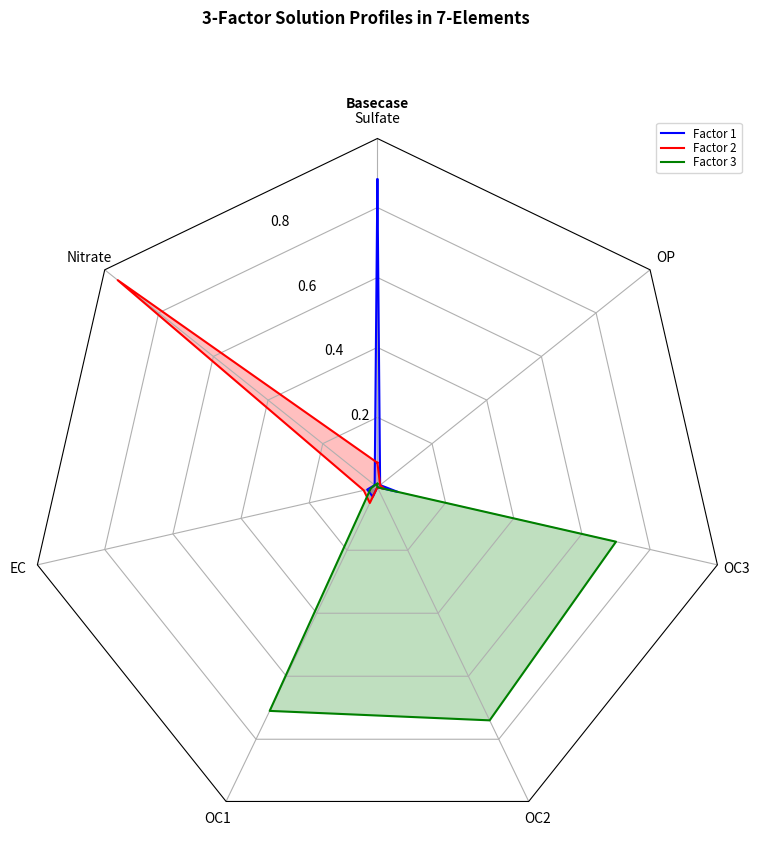

The script that saved this image:
# https://matplotlib.org/stable/gallery/specialty_plots/radar_chart.html

import numpy as np

import matplotlib.pyplot as plt
from matplotlib.patches import Circle, RegularPolygon
from matplotlib.path import Path
from matplotlib.projections.polar import PolarAxes
from matplotlib.projections import register_projection
from matplotlib.spines import Spine
from matplotlib.transforms import Affine2D


def radar_factory(num_vars, frame='circle'):
    """

    num_vars（int型）の軸を持つレーダーチャートを作成する．

    この関数は，RadarAxesプロジェクションを作成し，登録する．

    Parameters
    ----------
    num_vars : int
        レーダーチャート用の変数の数
    frame : {'circle', 'polygon'}
        軸を囲む枠の形状

    """
    # 軸角を均等にする
    theta = np.linspace(0, 2*np.pi, num_vars, endpoint=False)

    class RadarTransform(PolarAxes.PolarTransform):

        def transform_path_non_affine(self, path):
            # 非単位の補間ステップを持つパスはグリッドラインに対応し,
            # （PolarTransformの円弧への自動変換を無効にするために）補間を強制する
            if path._interpolation_steps > 1:
                path = path.interpolated(num_vars)
            return Path(self.transform(path.vertices), path.codes)

    class RadarAxes(PolarAxes):

        name = 'radar'
        # 指定した点間を1本の線分で結ぶ
        RESOLUTION = 1
        PolarTransform = RadarTransform

        def __init__(self, *args, **kwargs):
            super().__init__(*args, **kwargs)
            # 第一軸が上になるようにプロットを回転させる
            self.set_theta_zero_location('N')

        def fill(self, *args, closed=True, **kwargs):
            """fillを上書きし、デフォルトで行を閉じるようにする"""
            return super().fill(closed=closed, *args, **kwargs)

        def plot(self, *args, **kwargs):
            """デフォルトで線が閉じるようにplotを上書きする"""
            lines = super().plot(*args, **kwargs)
            for line in lines:
                self._close_line(line)

        def _close_line(self, line):
            x, y = line.get_data()
            # FIXME: x[0],y[0]のマーカーが2倍になる
            if x[0] != x[-1]:
                x = np.append(x, x[0])
                y = np.append(y, y[0])
                line.set_data(x, y)

        def set_varlabels(self, labels):
            self.set_thetagrids(np.degrees(theta), labels)

        def _gen_axes_patch(self):
            # Axesパッチは軸座標で (0.5, 0.5) を中心とし，半径 0.5である必要がある
            if frame == 'circle':
                return Circle((0.5, 0.5), 0.5)
            elif frame == 'polygon':
                return RegularPolygon((0.5, 0.5), num_vars,
                                      radius=.5, edgecolor="k")
            else:
                raise ValueError("Unknown value for 'frame': %s" % frame)

        def _gen_axes_spines(self):
            if frame == 'circle':
                return super()._gen_axes_spines()
            elif frame == 'polygon':
                # spine_typeは必ず'left'/'right'/'top'/'bottom'/'circle'
                spine = Spine(axes=self,
                              spine_type='circle',
                              path=Path.unit_regular_polygon(num_vars))
                # unit_regular_polygon は (0, 0) を中心とする半径 1 の多角形を与える
                # しかし 軸座標で(0.5, 0.5)を中心とする半径0.5の多角形が欲しい
                spine.set_transform(Affine2D().scale(.5).translate(.5, .5)
                                    + self.transAxes)
                return {'polar': spine}
            else:
                raise ValueError("Unknown value for 'frame': %s" % frame)

    register_projection(RadarAxes)
    return theta


def example_data():
    data = [
        ['Sulfate', 'Nitrate', 'EC', 'OC1', 'OC2', 'OC3', 'OP'],
        ('Basecase', [
            [0.88, 0.01, 0.03, 0.03, 0.00, 0.06, 0.01],
            [0.07, 0.95, 0.04, 0.05, 0.00, 0.02, 0.01],
            [0.01, 0.01, 0.02, 0.71, 0.74, 0.70, 0.00]])
    ]
    return data


if __name__ == '__main__':
    N = 7
    theta = radar_factory(N, frame='polygon')

    data = example_data()
    spoke_labels = data.pop(0)

    fig, ax = plt.subplots(figsize=(9, 9), nrows=1, ncols=1,
                            subplot_kw=dict(projection='radar'))
    fig.subplots_adjust(wspace=0.25, hspace=0.20, top=0.85, bottom=0.05)

    colors = ['b', 'r', 'g', 'm', 'y']
    # 例題データからの1つめのケースのみ取り出し
    title, case_data = data[0]
    ax.set_rgrids([0.2, 0.4, 0.6, 0.8])
    ax.set_title(title, weight='bold', size='medium', position=(0.5, 1.1),
                    horizontalalignment='center', verticalalignment='center')
    for d, color in zip(case_data, colors):
        ax.plot(theta, d, color=color)
        ax.fill(theta, d, facecolor=color, alpha=0.25, label='_nolegend_')
    ax.set_varlabels(spoke_labels)

    # 左上のプロットに相対的な凡例を追加
    labels = ('Factor 1', 'Factor 2', 'Factor 3')
    legend = ax.legend(labels, loc=(0.9, .95),
                              labelspacing=0.1, fontsize='small')

    fig.text(0.5, 0.965, '3-Factor Solution Profiles in 7-Elements',
             horizontalalignment='center', color='black', weight='bold',
             size='large')

    plt.show()
